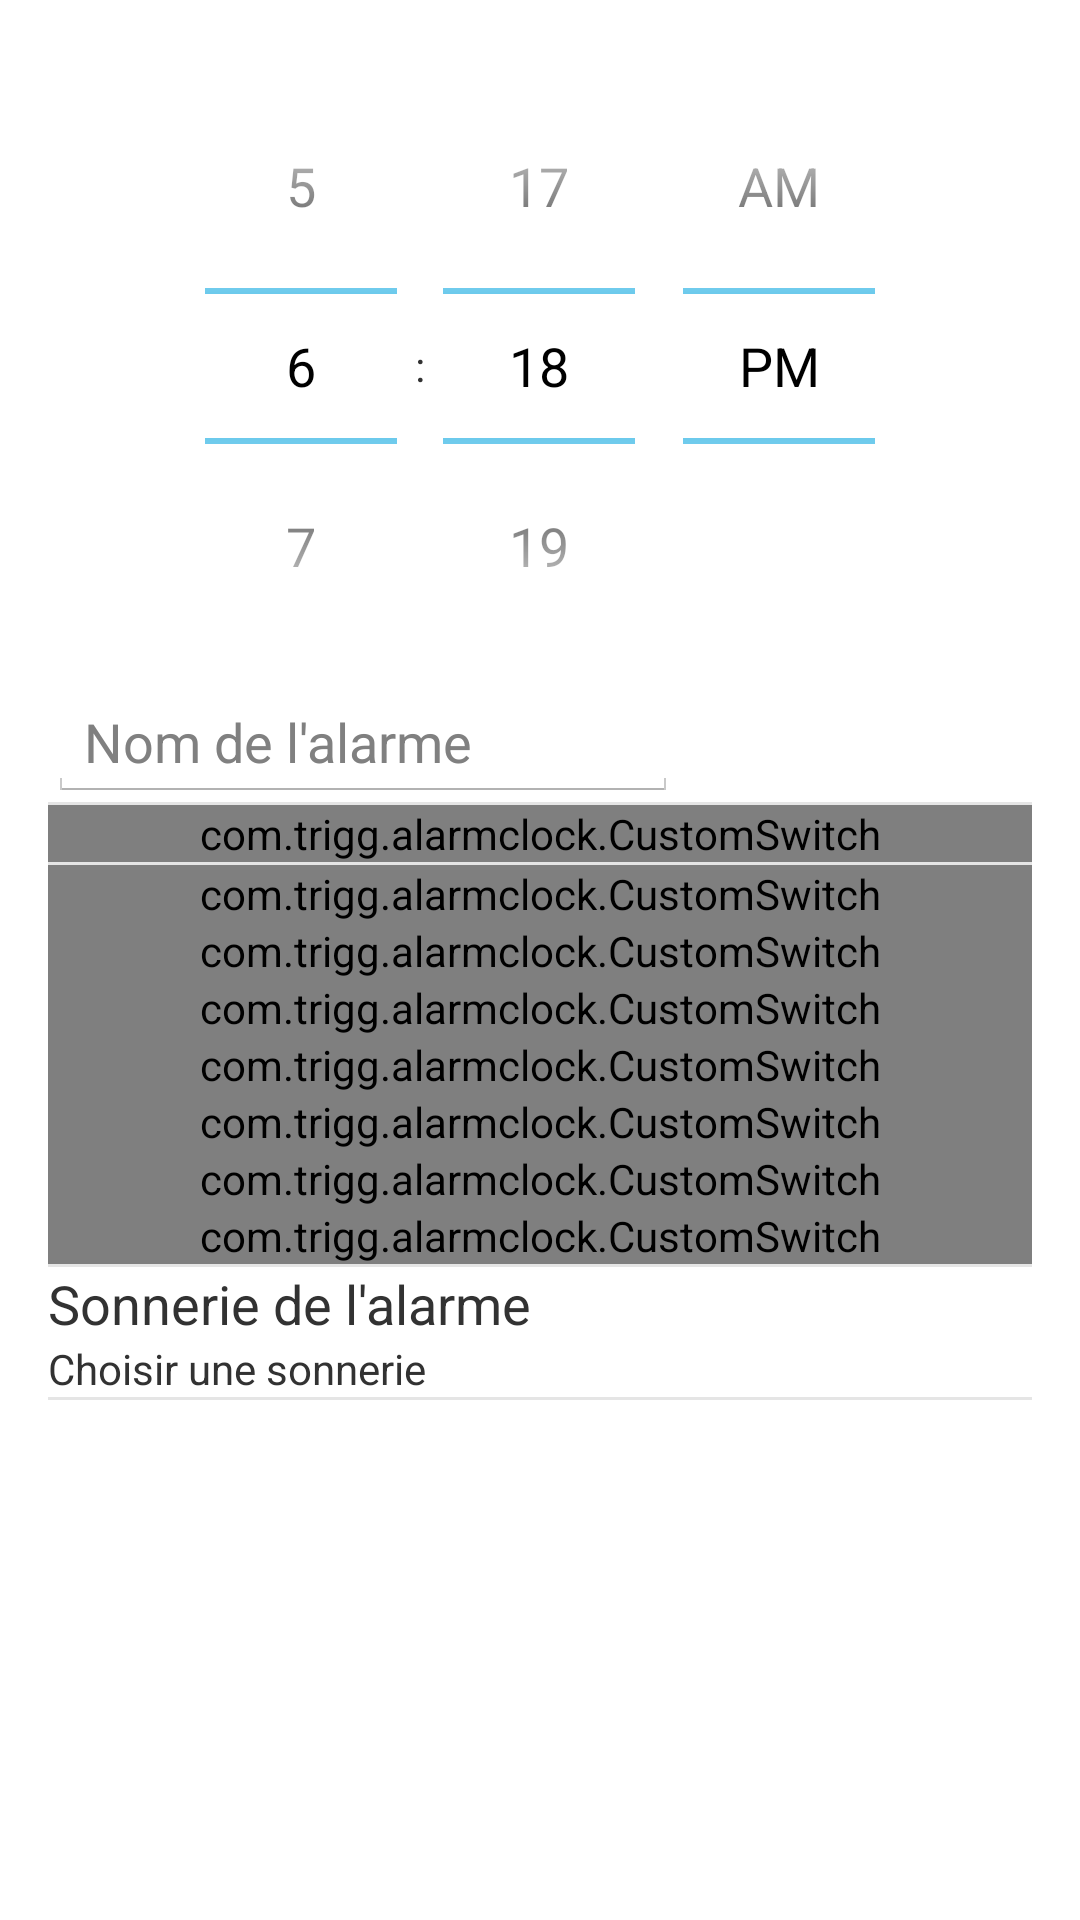

Reconstruct the res/layout file that produces this screen, plus the resources it refers to.
<!-- AndroidManifest.xml: application theme AppTheme -->
<!-- res/layout/activity_details.xml -->
<ScrollView xmlns:android="http://schemas.android.com/apk/res/android"
    xmlns:tools="http://schemas.android.com/tools"
    android:layout_width="fill_parent"
    android:layout_height="fill_parent"
    android:isScrollContainer="true" >

    <RelativeLayout
        android:layout_width="match_parent"
        android:layout_height="wrap_content"
        android:paddingBottom="16dp"
        android:paddingLeft="16dp"
        android:paddingRight="16dp"
        android:paddingTop="16dp"
        tools:context=".AlarmDetailsActivity" >

        <TimePicker
            android:id="@+id/alarm_details_time_picker"
            android:layout_width="wrap_content"
            android:layout_height="wrap_content"
            android:layout_alignParentTop="true"
            android:layout_centerHorizontal="true" />

        <EditText
            android:id="@+id/alarm_details_name"
            android:layout_width="wrap_content"
            android:layout_height="wrap_content"
            android:layout_below="@+id/alarm_details_time_picker"
            android:layout_marginBottom="@dimen/activity_vertical_margin"
            android:layout_marginTop="@dimen/activity_vertical_margin"
            android:ems="10"
            android:hint="@string/details_alarm_name" />

        <View
            android:id="@+id/divider2"
            style="@style/Divider"
            android:layout_alignParentLeft="true"
            android:layout_below="@+id/alarm_details_name" />

        <com.trigg.alarmclock.CustomSwitch
            android:id="@+id/alarm_details_repeat_weekly"
            android:layout_width="wrap_content"
            android:layout_height="wrap_content"
            android:layout_alignParentLeft="true"
            android:layout_alignParentRight="true"
            android:layout_below="@+id/divider2"
            android:checked="true"
            android:text="@string/details_repeat_weekly" />
        
        <View
            android:id="@+id/divider1"
            style="@style/Divider"
            android:layout_alignParentLeft="true"
            android:layout_below="@+id/alarm_details_repeat_weekly" />



        <com.trigg.alarmclock.CustomSwitch
            android:id="@+id/alarm_details_repeat_monday"
            android:layout_width="wrap_content"
            android:layout_height="wrap_content"
            android:layout_alignParentLeft="true"
            android:layout_alignParentRight="true"
            android:layout_below="@+id/divider1"
            android:checked="true"
            android:text="@string/details_monday" />

        <com.trigg.alarmclock.CustomSwitch
            android:id="@+id/alarm_details_repeat_tuesday"
            android:layout_width="wrap_content"
            android:layout_height="wrap_content"
            android:layout_alignParentLeft="true"
            android:layout_alignRight="@+id/alarm_details_repeat_monday"
            android:layout_below="@+id/alarm_details_repeat_monday"
            android:checked="true"
            android:text="@string/details_tuesday" />
        
        <com.trigg.alarmclock.CustomSwitch
            android:id="@+id/alarm_details_repeat_wednesday"
            android:layout_width="wrap_content"
            android:layout_height="wrap_content"
            android:layout_alignParentLeft="true"
            android:layout_alignRight="@+id/alarm_details_repeat_tuesday"
            android:layout_below="@+id/alarm_details_repeat_tuesday"
            android:checked="true"
            android:text="@string/details_wednesday" />

        <com.trigg.alarmclock.CustomSwitch
            android:id="@+id/alarm_details_repeat_thursday"
            android:layout_width="wrap_content"
            android:layout_height="wrap_content"
            android:layout_alignParentLeft="true"
            android:layout_alignRight="@+id/alarm_details_repeat_wednesday"
            android:layout_below="@+id/alarm_details_repeat_wednesday"
            android:checked="true"
            android:text="@string/details_thursday" />

        <com.trigg.alarmclock.CustomSwitch
            android:id="@+id/alarm_details_repeat_friday"
            android:layout_width="wrap_content"
            android:layout_height="wrap_content"
            android:layout_alignParentLeft="true"
            android:layout_alignRight="@+id/alarm_details_repeat_thursday"
            android:layout_below="@+id/alarm_details_repeat_thursday"
            android:checked="true"
            android:text="@string/details_friday" />

        <com.trigg.alarmclock.CustomSwitch
            android:id="@+id/alarm_details_repeat_saturday"
            android:layout_width="wrap_content"
            android:layout_height="wrap_content"
            android:layout_alignParentLeft="true"
            android:layout_alignRight="@+id/alarm_details_repeat_friday"
            android:layout_below="@+id/alarm_details_repeat_friday"
            android:checked="true"
            android:text="@string/details_saturday" />

        <com.trigg.alarmclock.CustomSwitch
            android:id="@+id/alarm_details_repeat_sunday"
            android:layout_width="wrap_content"
            android:layout_height="wrap_content"
            android:layout_alignParentLeft="true"
            android:layout_alignRight="@+id/alarm_details_repeat_saturday"
            android:layout_below="@+id/alarm_details_repeat_saturday"
            android:checked="true"
            android:text="@string/details_sunday" />

        <View
            android:id="@+id/divider4"
            style="@style/Divider"
            android:layout_alignParentLeft="true"
            android:layout_below="@+id/alarm_details_repeat_sunday" />

        <LinearLayout
            android:id="@+id/alarm_ringtone_container"
            android:layout_width="match_parent"
            android:layout_height="wrap_content"
            android:layout_alignParentLeft="true"
            android:layout_below="@+id/divider4"
            android:background="@drawable/view_touch_selector"
            android:orientation="vertical" >

            <TextView
                android:id="@+id/alarm_label_tone"
                android:layout_width="wrap_content"
                android:layout_height="wrap_content"
                android:layout_marginTop="@dimen/activity_vertical_margin"
                android:text="@string/details_alarm_tone"
                android:textSize="18sp" />

            <TextView
                android:id="@+id/alarm_label_tone_selection"
                android:layout_width="wrap_content"
                android:layout_height="wrap_content"
                android:layout_marginBottom="@dimen/activity_vertical_margin"
                android:text="@string/details_alarm_tone_default"
                android:textSize="14sp" />
        </LinearLayout>

        <View
            android:id="@+id/divider3"
            style="@style/Divider"
            android:layout_alignParentLeft="true"
            android:layout_below="@+id/alarm_ringtone_container" />
    </RelativeLayout>

</ScrollView>
<!-- resources referenced by this layout -->
<resources>
  <string name="details_alarm_name">Nom de l\'alarme</string>
  <string name="details_alarm_tone">Sonnerie de l\'alarme</string>
  <string name="details_alarm_tone_default">Choisir une sonnerie</string>
  <string name="details_friday">Vendredi</string>
  <string name="details_monday">Lundi</string>
  <string name="details_repeat_weekly">Repeter chaque semaine</string>
  <string name="details_saturday">Samedi</string>
  <string name="details_sunday">Dimanche </string>
  <string name="details_thursday">Jeudi</string>
  <string name="details_tuesday">Mardi</string>
  <string name="details_wednesday">Mercredi</string>
  <style name="Divider">
  		<item name="android:layout_width">match_parent</item>
  		<item name="android:layout_height">1dp</item>
  		<item name="android:background">?android:attr/listDivider</item>
  	</style>
  <style name="AppTheme" parent="@android:style/Theme.Holo.Light.DarkActionBar">
          
      </style>
</resources>
